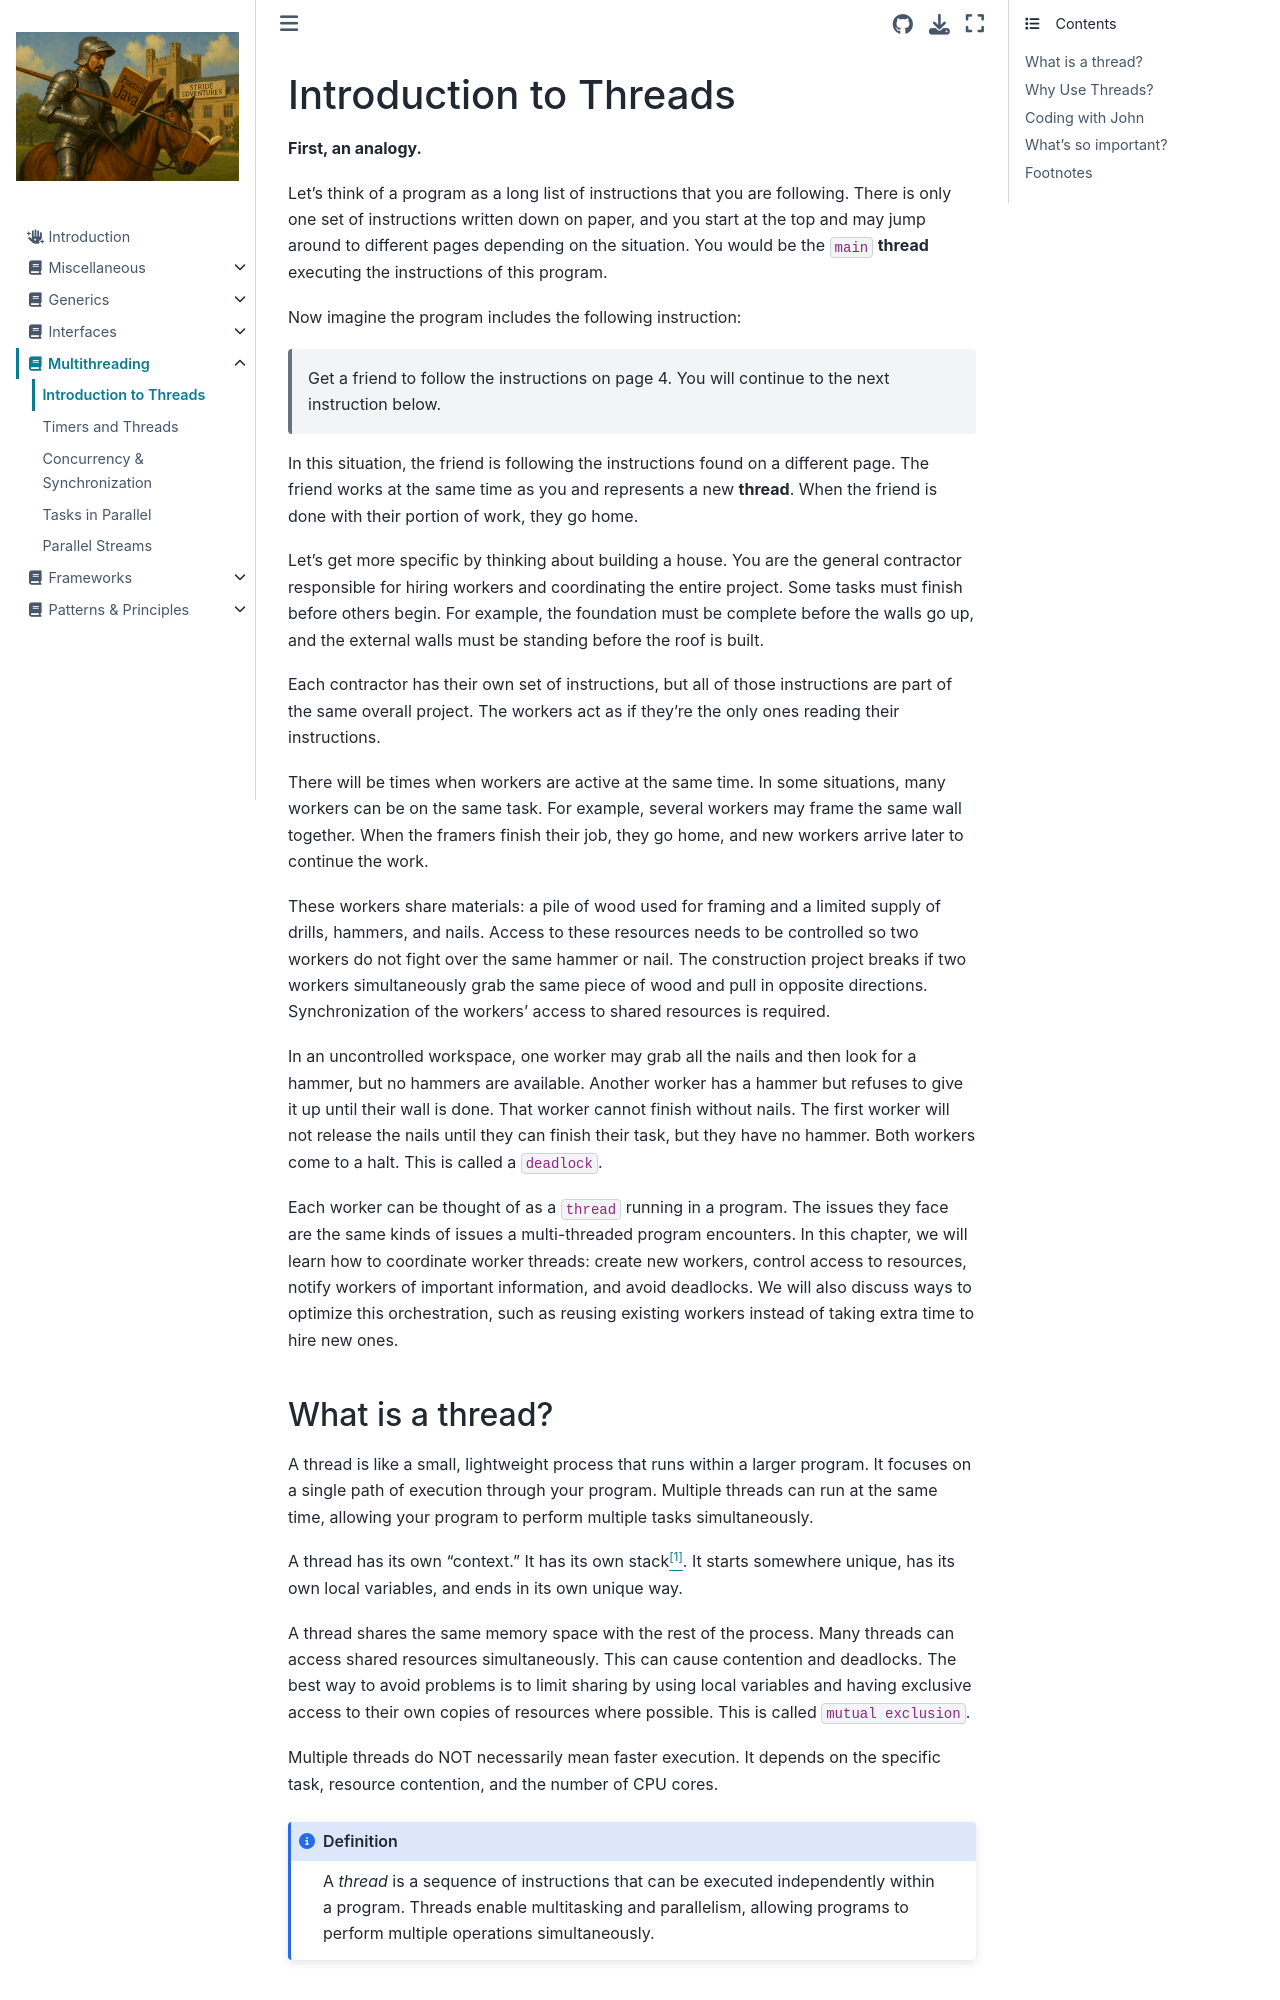

repository: Stride-EdVentures/javabook · page: multithreading/intro_to_threads.html · generator: jekyll

# Introduction to Threads
**First, an analogy.**  

Let's think of a program as a long list of instructions that you are following. There is only one set of instructions written down on paper, and you start at the top and may jump around to different pages depending on the situation. You would be the `main` **thread** executing the instructions of this program.  

Now imagine the program includes the following instruction:  
> Get a friend to follow the instructions on page 4. You will continue to the next instruction below.  

In this situation, the friend is following the instructions found on a different page. The friend works at the same time as you and represents a new **thread**. When the friend is done with their portion of work, they go home.  

Let's get more specific by thinking about building a house. You are the general contractor responsible for hiring workers and coordinating the entire project. Some tasks must finish before others begin. For example, the foundation must be complete before the walls go up, and the external walls must be standing before the roof is built.  

Each contractor has their own set of instructions, but all of those instructions are part of the same overall project. The workers act as if they're the only ones reading their instructions.  

There will be times when workers are active at the same time. In some situations, many workers can be on the same task. For example, several workers may frame the same wall together. When the framers finish their job, they go home, and new workers arrive later to continue the work.  

These workers share materials: a pile of wood used for framing and a limited supply of drills, hammers, and nails. Access to these resources needs to be controlled so two workers do not fight over the same hammer or nail. The construction project breaks if two workers simultaneously grab the same piece of wood and pull in opposite directions. Synchronization of the workers' access to shared resources is required.   

In an uncontrolled workspace, one worker may grab all the nails and then look for a hammer, but no hammers are available. Another worker has a hammer but refuses to give it up until their wall is done. That worker cannot finish without nails. The first worker will not release the nails until they can finish their task, but they have no hammer. Both workers come to a halt. This is called a `deadlock`.  

Each worker can be thought of as a `thread` running in a program. The issues they face are the same kinds of issues a multi-threaded program encounters. In this chapter, we will learn how to coordinate worker threads: create new workers, control access to resources, notify workers of important information, and avoid deadlocks. We will also discuss ways to optimize this orchestration, such as reusing existing workers instead of taking extra time to hire new ones.  

## What is a thread?
A thread is like a small, lightweight process that runs within a larger program. It focuses on a single path of execution through your program. Multiple threads can run at the same time, allowing your program to perform multiple tasks simultaneously.  

A thread has its own "context." It has its own stack<a href="#footnotes"><sup>[1]</sup></a>. It starts somewhere unique, has its own local variables, and ends in its own unique way.  

A thread shares the same memory space with the rest of the process. Many threads can access shared resources simultaneously. This can cause contention and deadlocks. The best way to avoid problems is to limit sharing by using local variables and having exclusive access to their own copies of resources where possible. This is called `mutual exclusion`.   

Multiple threads do NOT necessarily mean faster execution. It depends on the specific task, resource contention, and the number of CPU cores.  

```{admonition} Definition
:class: note
A *thread* is a sequence of instructions that can be executed independently within a program. Threads enable multitasking and parallelism, allowing programs to perform multiple operations simultaneously.
```
